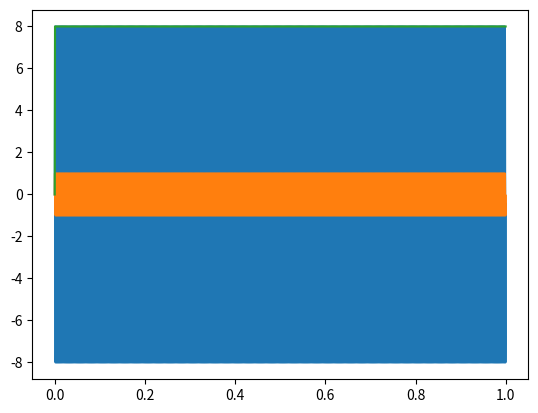

Here is the Python script that generated this plot:
import numpy as np
import scipy.signal

NEGATIVE_60_DBFS = 0.001

def apply_limiter(signal, sample_rate, release_time, hold_time):
    last_amplitude = 0
    amplitude = np.zeros(len(signal))
    out = np.zeros(len(signal))
    gain = np.zeros(len(signal))
    hold_timer = 0
    k_release = NEGATIVE_60_DBFS ** (1 / (release_time * sample_rate))
    for i in range(len(signal)):
        signal_instantaneous_amplitude = abs(signal[i])
        if hold_timer > 0:
            amplitude_from_follower = last_amplitude
            hold_timer -= 1
        else:
            amplitude_from_follower = (
                last_amplitude * k_release
                + signal_instantaneous_amplitude * (1 - k_release)
            )
        if amplitude_from_follower > signal_instantaneous_amplitude:
            current_amplitude = amplitude_from_follower
        else:
            current_amplitude = signal_instantaneous_amplitude
            hold_timer = int(sample_rate * hold_time)
        amplitude[i] = current_amplitude
        last_amplitude = current_amplitude

        if current_amplitude > 1.0:
            gain[i] = 1 / current_amplitude
        else:
            gain[i] = 1
        out[i] = signal[i] * gain[i]

    return {
        "amplitude": amplitude,
        "out": out,
        "gain": gain,
    }

def measure_thd(signal, sample_rate, f0, partials):
    if f0 * partials >= sample_rate * 0.5:
        raise ValueError("Partials exceed Nyquist frequency")

    fft_size = 2048
    hop_size = fft_size // 2

    num_frames = (len(signal) - fft_size) // hop_size + 1
    thd = np.zeros(num_frames)

    for i, offset in enumerate(range(0, len(signal) - fft_size, hop_size)):
        window = scipy.signal.windows.get_window("hann", fft_size, True)
        frame = signal[offset:offset + fft_size] * window
        magnitude_spectrum = np.abs(np.fft.rfft(frame))
        frequencies = np.fft.rfftfreq(fft_size, 1 / sample_rate)

        amplitudes = np.zeros(partials)
        for partial in range(1, partials + 1):
            frequency = f0 * partial
            for index, x in enumerate(frequencies):
                if x > frequency:
                    break
            bin_radius = 2
            low_bin = index - bin_radius
            high_bin = index + bin_radius
            amplitude = np.sqrt(np.sum(np.square(magnitude_spectrum[low_bin:high_bin])))
            amplitudes[partial - 1] = amplitude

        thd[i] = 100 * np.sqrt(
            np.sum(np.square(amplitudes[1:])) / np.square(amplitudes[0])
        )

    return np.mean(thd)


if __name__ == "__main__":
    import matplotlib.pyplot as plt

    sample_rate = 48000
    duration = 1
    t = np.arange(0, int(duration * sample_rate)) / sample_rate
    signal = np.sin(t * 2 * np.pi * 440) * 8

    limited_signal = apply_limiter(
        signal,
        sample_rate=sample_rate,
        hold_time=0.5,
        release_time=0.01,
    )

    print(measure_thd(signal, sample_rate, 440, 7))
    print(measure_thd(limited_signal["out"], sample_rate, 440, 7))

    plt.plot(t, signal)
    plt.plot(t, limited_signal["out"])
    plt.plot(t, limited_signal["amplitude"])
    plt.show()
